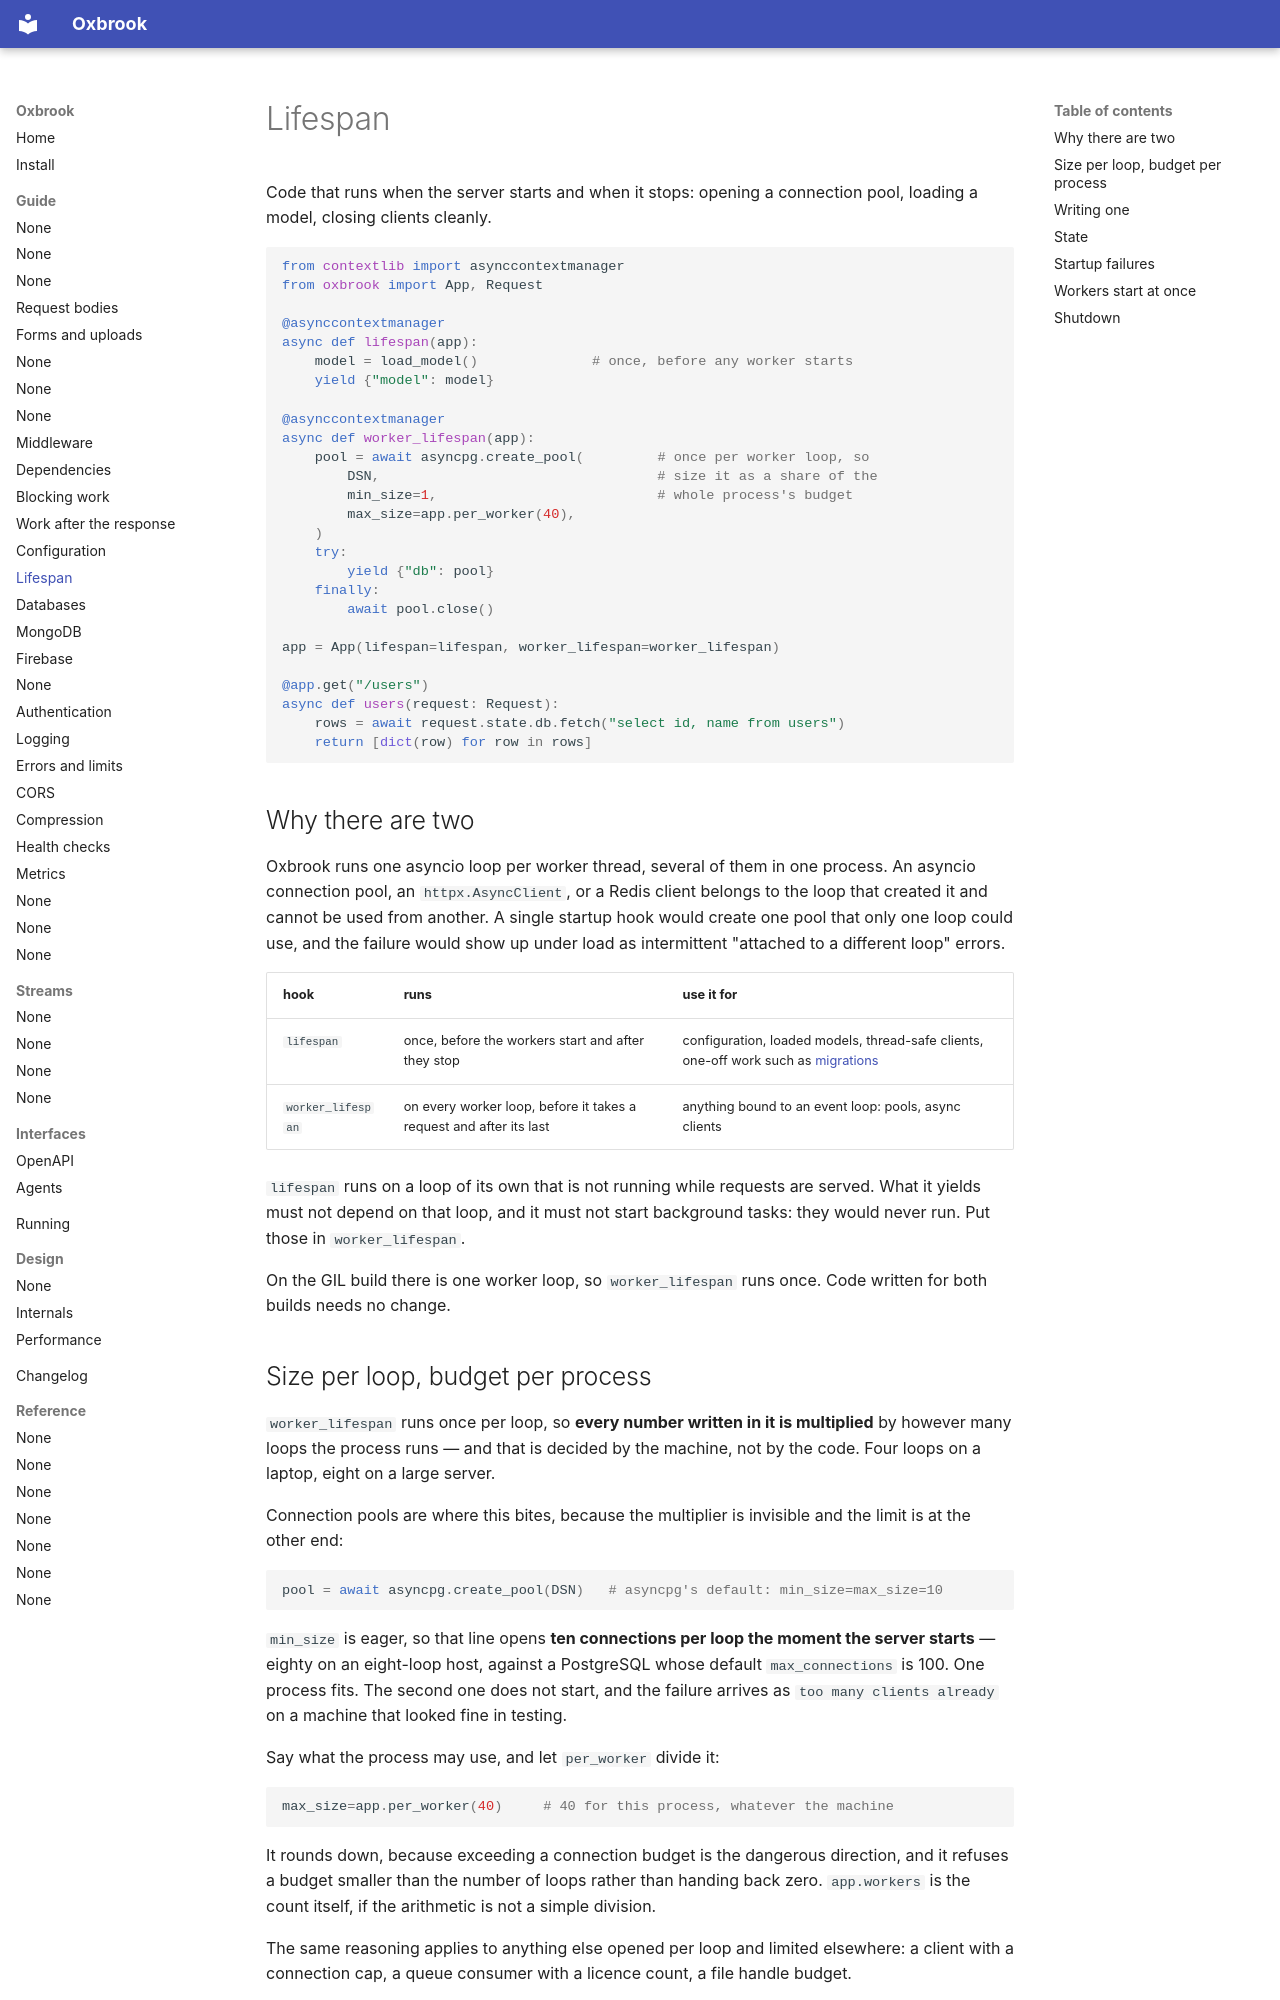

repository: ishangavidusha/oxbrook · page: guide/lifespan/index.html · generator: mkdocs

# Lifespan

Code that runs when the server starts and when it stops: opening a connection
pool, loading a model, closing clients cleanly.

```python
from contextlib import asynccontextmanager
from oxbrook import App, Request

@asynccontextmanager
async def lifespan(app):
    model = load_model()              # once, before any worker starts
    yield {"model": model}

@asynccontextmanager
async def worker_lifespan(app):
    pool = await asyncpg.create_pool(         # once per worker loop, so
        DSN,                                  # size it as a share of the
        min_size=1,                           # whole process's budget
        max_size=app.per_worker(40),
    )
    try:
        yield {"db": pool}
    finally:
        await pool.close()

app = App(lifespan=lifespan, worker_lifespan=worker_lifespan)

@app.get("/users")
async def users(request: Request):
    rows = await request.state.db.fetch("select id, name from users")
    return [dict(row) for row in rows]
```

## Why there are two

Oxbrook runs one asyncio loop per worker thread, several of them in one process.
An asyncio connection pool, an `httpx.AsyncClient`, or a Redis client belongs to
the loop that created it and cannot be used from another. A single startup hook
would create one pool that only one loop could use, and the failure would show
up under load as intermittent "attached to a different loop" errors.

| hook | runs | use it for |
|---|---|---|
| `lifespan` | once, before the workers start and after they stop | configuration, loaded models, thread-safe clients, one-off work such as [migrations](database.md#when-to-run-them) |
| `worker_lifespan` | on every worker loop, before it takes a request and after its last | anything bound to an event loop: pools, async clients |

`lifespan` runs on a loop of its own that is not running while requests are
served. What it yields must not depend on that loop, and it must not start
background tasks: they would never run. Put those in `worker_lifespan`.

On the GIL build there is one worker loop, so `worker_lifespan` runs once. Code
written for both builds needs no change.

## Size per loop, budget per process

`worker_lifespan` runs once per loop, so **every number written in it is
multiplied** by however many loops the process runs — and that is decided by
the machine, not by the code. Four loops on a laptop, eight on a large server.

Connection pools are where this bites, because the multiplier is invisible and
the limit is at the other end:

```python
pool = await asyncpg.create_pool(DSN)   # asyncpg's default: min_size=max_size=10
```

`min_size` is eager, so that line opens **ten connections per loop the moment
the server starts** — eighty on an eight-loop host, against a PostgreSQL whose
default `max_connections` is 100. One process fits. The second one does not
start, and the failure arrives as `too many clients already` on a machine that
looked fine in testing.

Say what the process may use, and let `per_worker` divide it:

```python
max_size=app.per_worker(40)     # 40 for this process, whatever the machine
```

It rounds down, because exceeding a connection budget is the dangerous
direction, and it refuses a budget smaller than the number of loops rather than
handing back zero. `app.workers` is the count itself, if the arithmetic is not
a simple division.

The same reasoning applies to anything else opened per loop and limited
elsewhere: a client with a connection cap, a queue consumer with a licence
count, a file handle budget.
